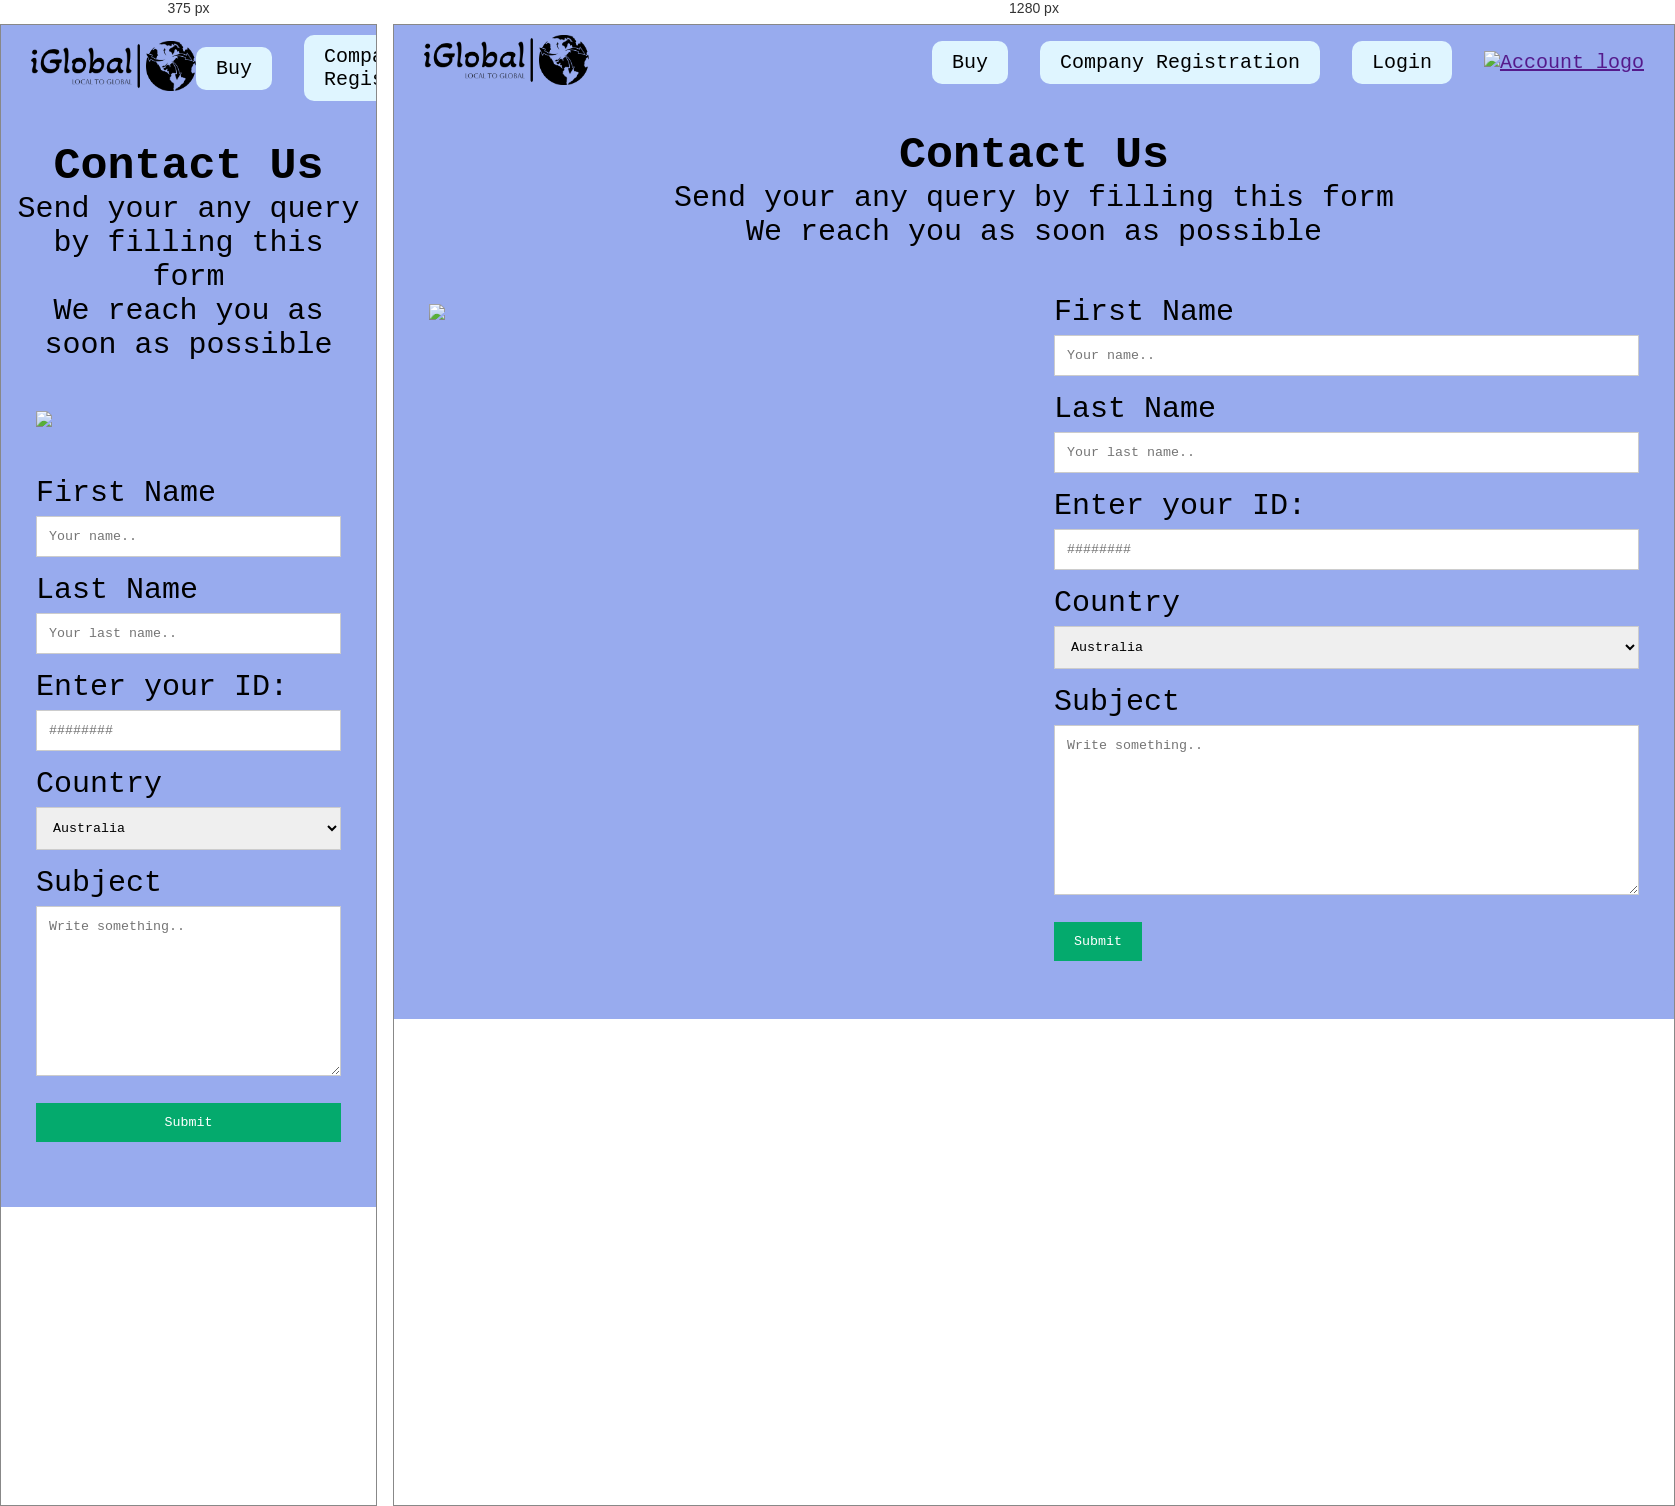
Rendered at 375 px and 1280 px, left to right.

<!-- file: Customer_care.html -->
<!DOCTYPE html>
<html lang="en">
<head>
    <meta charset="UTF-8">
    <meta name="viewport" content="width=device-width, initial-scale=1.0">
    <title>customer Care</title>
    <link rel="stylesheet" href="https://unpkg.com/aos@next/dist/aos.css" />
    <link rel="stylesheet" href="Customer_care.css">
    <link rel="preconnect" href="https://fonts.googleapis.com">
    <link rel="preconnect" href="https://fonts.gstatic.com" crossorigin>
    <link href="https://fonts.googleapis.com/css2?family=Roboto+Mono:ital,wght@0,100..700;1,100..700&display=swap" rel="stylesheet">
    <link rel="preconnect" href="https://fonts.googleapis.com">
    <link rel="preconnect" href="https://fonts.gstatic.com" crossorigin>
    <link href="https://fonts.googleapis.com/css2?family=Angkor&family=Roboto+Mono:ital,wght@0,100..700;1,100..700&display=swap" rel="stylesheet">
</head>
<body>
    <header>
        <div class="navbar flex">
            <div class="logo">
                <a href="./index.html">
                    <img src="./images/iGlobal-new-logo.png" alt="iGlobal Logo">
                </a>
            </div>
            <div class="inner-navbar-link flex">
                <div class="inner"><a href="Buy.html">Buy</a></div>
                <div class="inner"><a href="Company_registration.html">Company Registration</a></div>
                <div class="flex inner" type="button">
                    <a href="./Loginpage.html">Login</a>
                </div>
                <div class="account-logo">
                    <a href="">
                        <img src="./images/Account-img.png" alt="Account logo">
                    </a>
                </div>
                
            </div>
        </div>
    </header>
    <div class="container">
        <div style="text-align:center; margin-bottom: 20px;" >
          <h2>Contact Us</h2>
          <p>Send your any query by filling this form</p>
          <p>We reach you as soon as possible</p>
        </div>
        <div class="row">
          <div class="column">
            <img src="./images/customer care.png" style="width:100%">
          </div>
          <div class="column">
            <form action="">
              <label for="fname">First Name</label>
              <input type="text" id="fname" name="firstname" placeholder="Your name..">
              <label for="lname">Last Name</label>
              <input type="text" id="lname" name="lastname" placeholder="Your last name..">
              <label for="comid">Enter your ID:</label>
              <input type="text" id="compid" name="id" placeholder="########">
              <label for="country">Country</label>
              <select id="country" name="country">
                <option value="australia">Australia</option>
                <option value="canada">Canada</option>
                <option value="usa">USA</option>
                <option value="india">India</option>
                <option value="mexico">Mexico</option>
                <option value="thailand">Thailand</option>
              </select>
              <label for="subject">Subject</label>
              <textarea id="subject" name="subject" placeholder="Write something.." style="height:170px"></textarea>
              <input type="submit" value="Submit">
            </form>
          </div>
        </div>
      </div>
</body>
</html>

/* @media block from Customer_care.css */
@media screen and (max-width: 600px) {
    .column, input[type=submit] {
      width: 100%;
      margin-top: 0;
    }
  }